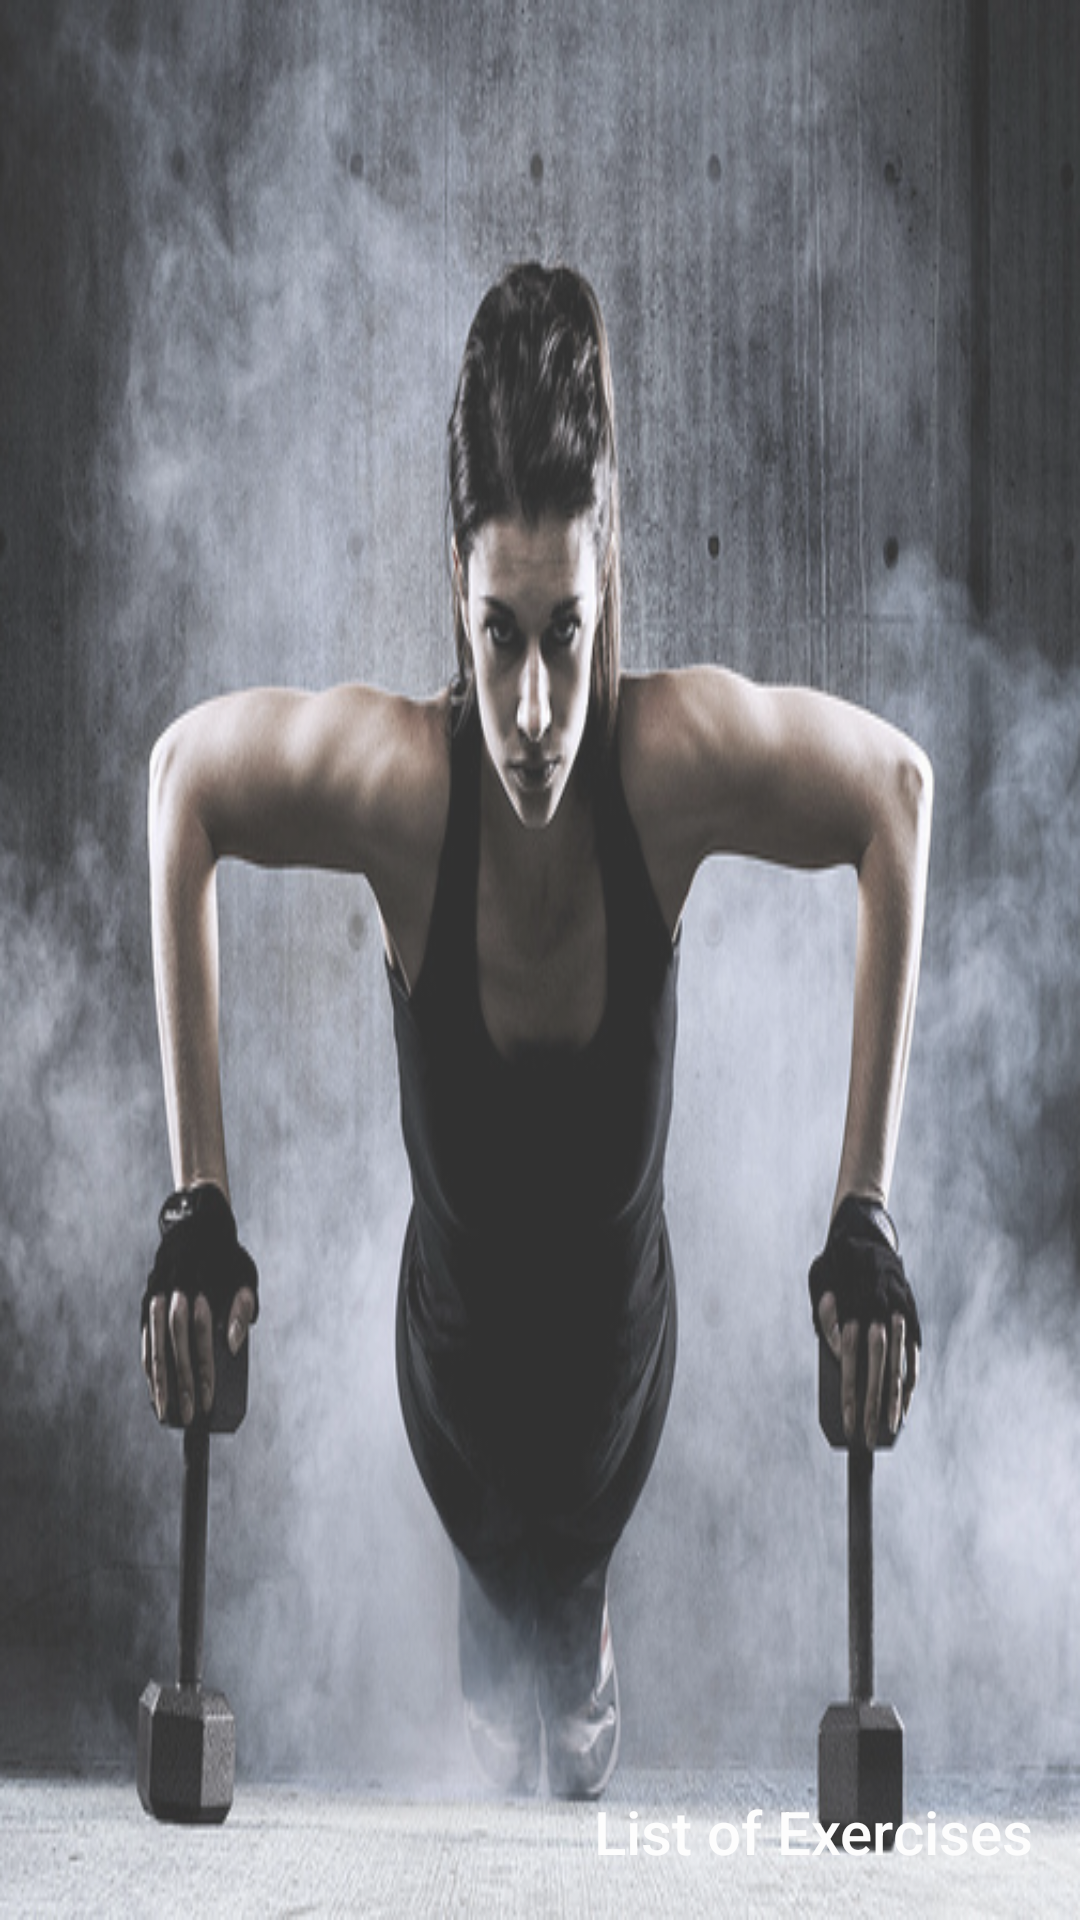

Here is an Android app screen rendered from its layout file. Give the layout XML and the strings, colors and styles it references.
<!-- AndroidManifest.xml: application theme AppTheme -->
<!-- res/layout/drawer_header.xml -->
<?xml version="1.0" encoding="utf-8"?>
<FrameLayout xmlns:android="http://schemas.android.com/apk/res/android"
             android:layout_width="match_parent"
             android:layout_height="256dp"
             android:alpha="0.8"
             android:background="@drawable/female_pushups"
             android:orientation="vertical">

    <TextView
        android:layout_width="match_parent"
        android:layout_height="wrap_content"
        android:layout_gravity="bottom"
        android:padding="16dp"
        android:gravity="end"
        style="@style/TextAppearance.AppCompat.Title"
        android:text="@string/list_of_exercises"
        android:textColor="@color/colorWhite"/>

</FrameLayout>
<!-- resources referenced by this layout -->
<resources>
  <color name="colorWhite">#fefefefe</color>
  <!-- drawable female_pushups: png bitmap (drawable, 325683 bytes) -->
  <string name="list_of_exercises">List of Exercises</string>
  <style name="AppTheme" parent="Theme.AppCompat.Light.NoActionBar">
          
          <item name="colorPrimary">@color/colorPrimary</item>
          <item name="colorPrimaryDark">@color/colorPrimaryDark</item>
          <item name="colorAccent">@color/colorAccent</item>
      </style>
  <color name="colorPrimary">#607D8B</color>
  <color name="colorPrimaryDark">#455A64</color>
  <color name="colorAccent">#FF4081</color>
</resources>
